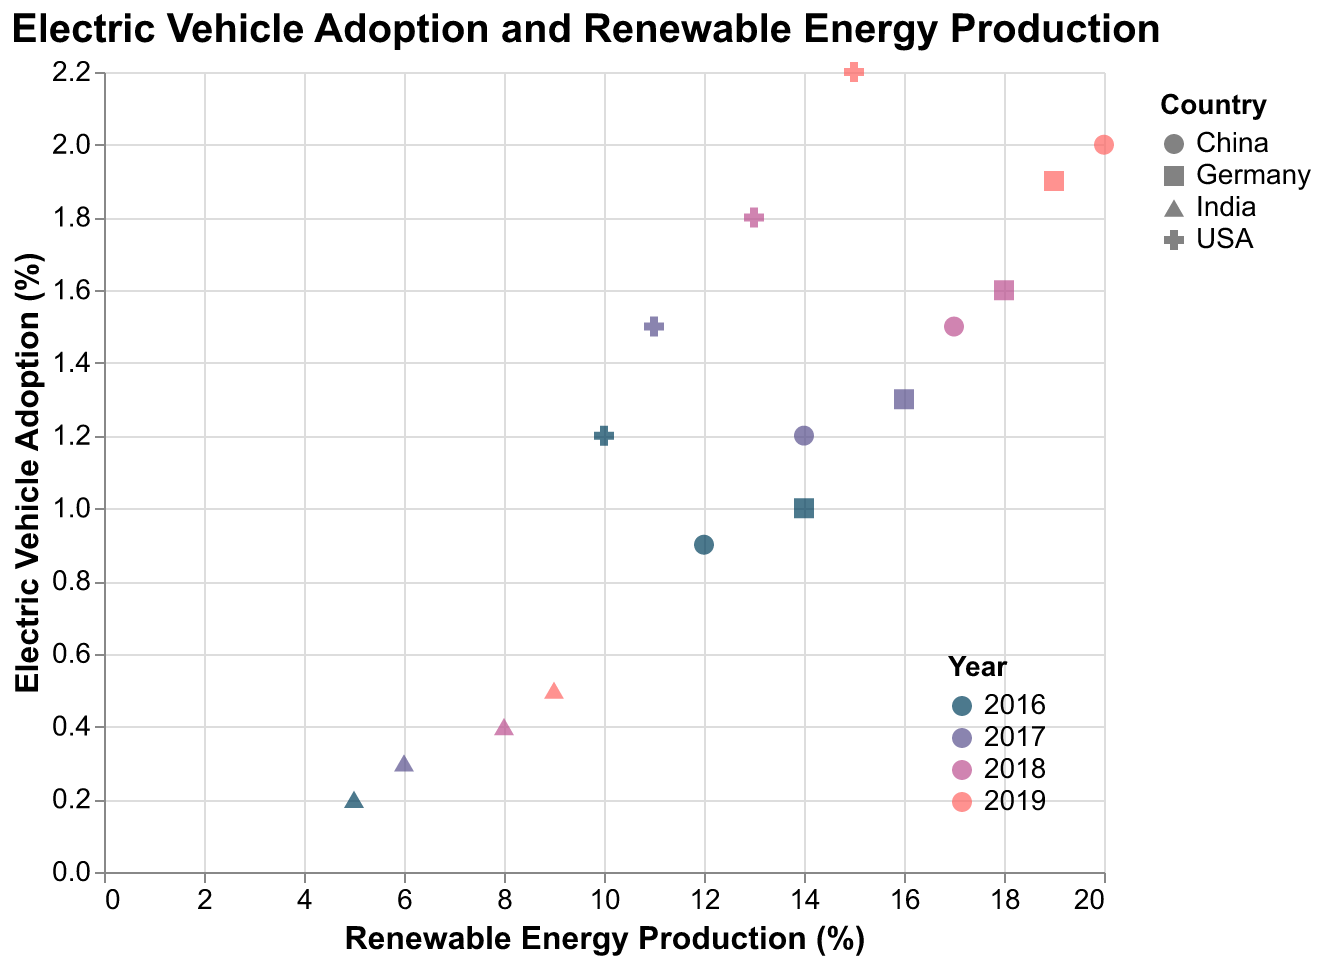

Values plotted in this chart, from the file beside it:
Year, Country, EV Adoption, Renewable Energy
2016, USA, 1.2, 10
2016, China, 0.9, 12
2016, Germany, 1.0, 14
2016, India, 0.2, 5
2017, USA, 1.5, 11
2017, China, 1.2, 14
2017, Germany, 1.3, 16
2017, India, 0.3, 6
2018, USA, 1.8, 13
2018, China, 1.5, 17
2018, Germany, 1.6, 18
2018, India, 0.4, 8
2019, USA, 2.2, 15
2019, China, 2.0, 20
2019, Germany, 1.9, 19
2019, India, 0.5, 9
